The GitHub repository karthikredddy7github/Poultry_disease_detect-AI contains a labelled image folder "poultry_dataset" with 3 categories: cocci, healthy, salmo. Examples follow, each with its label.

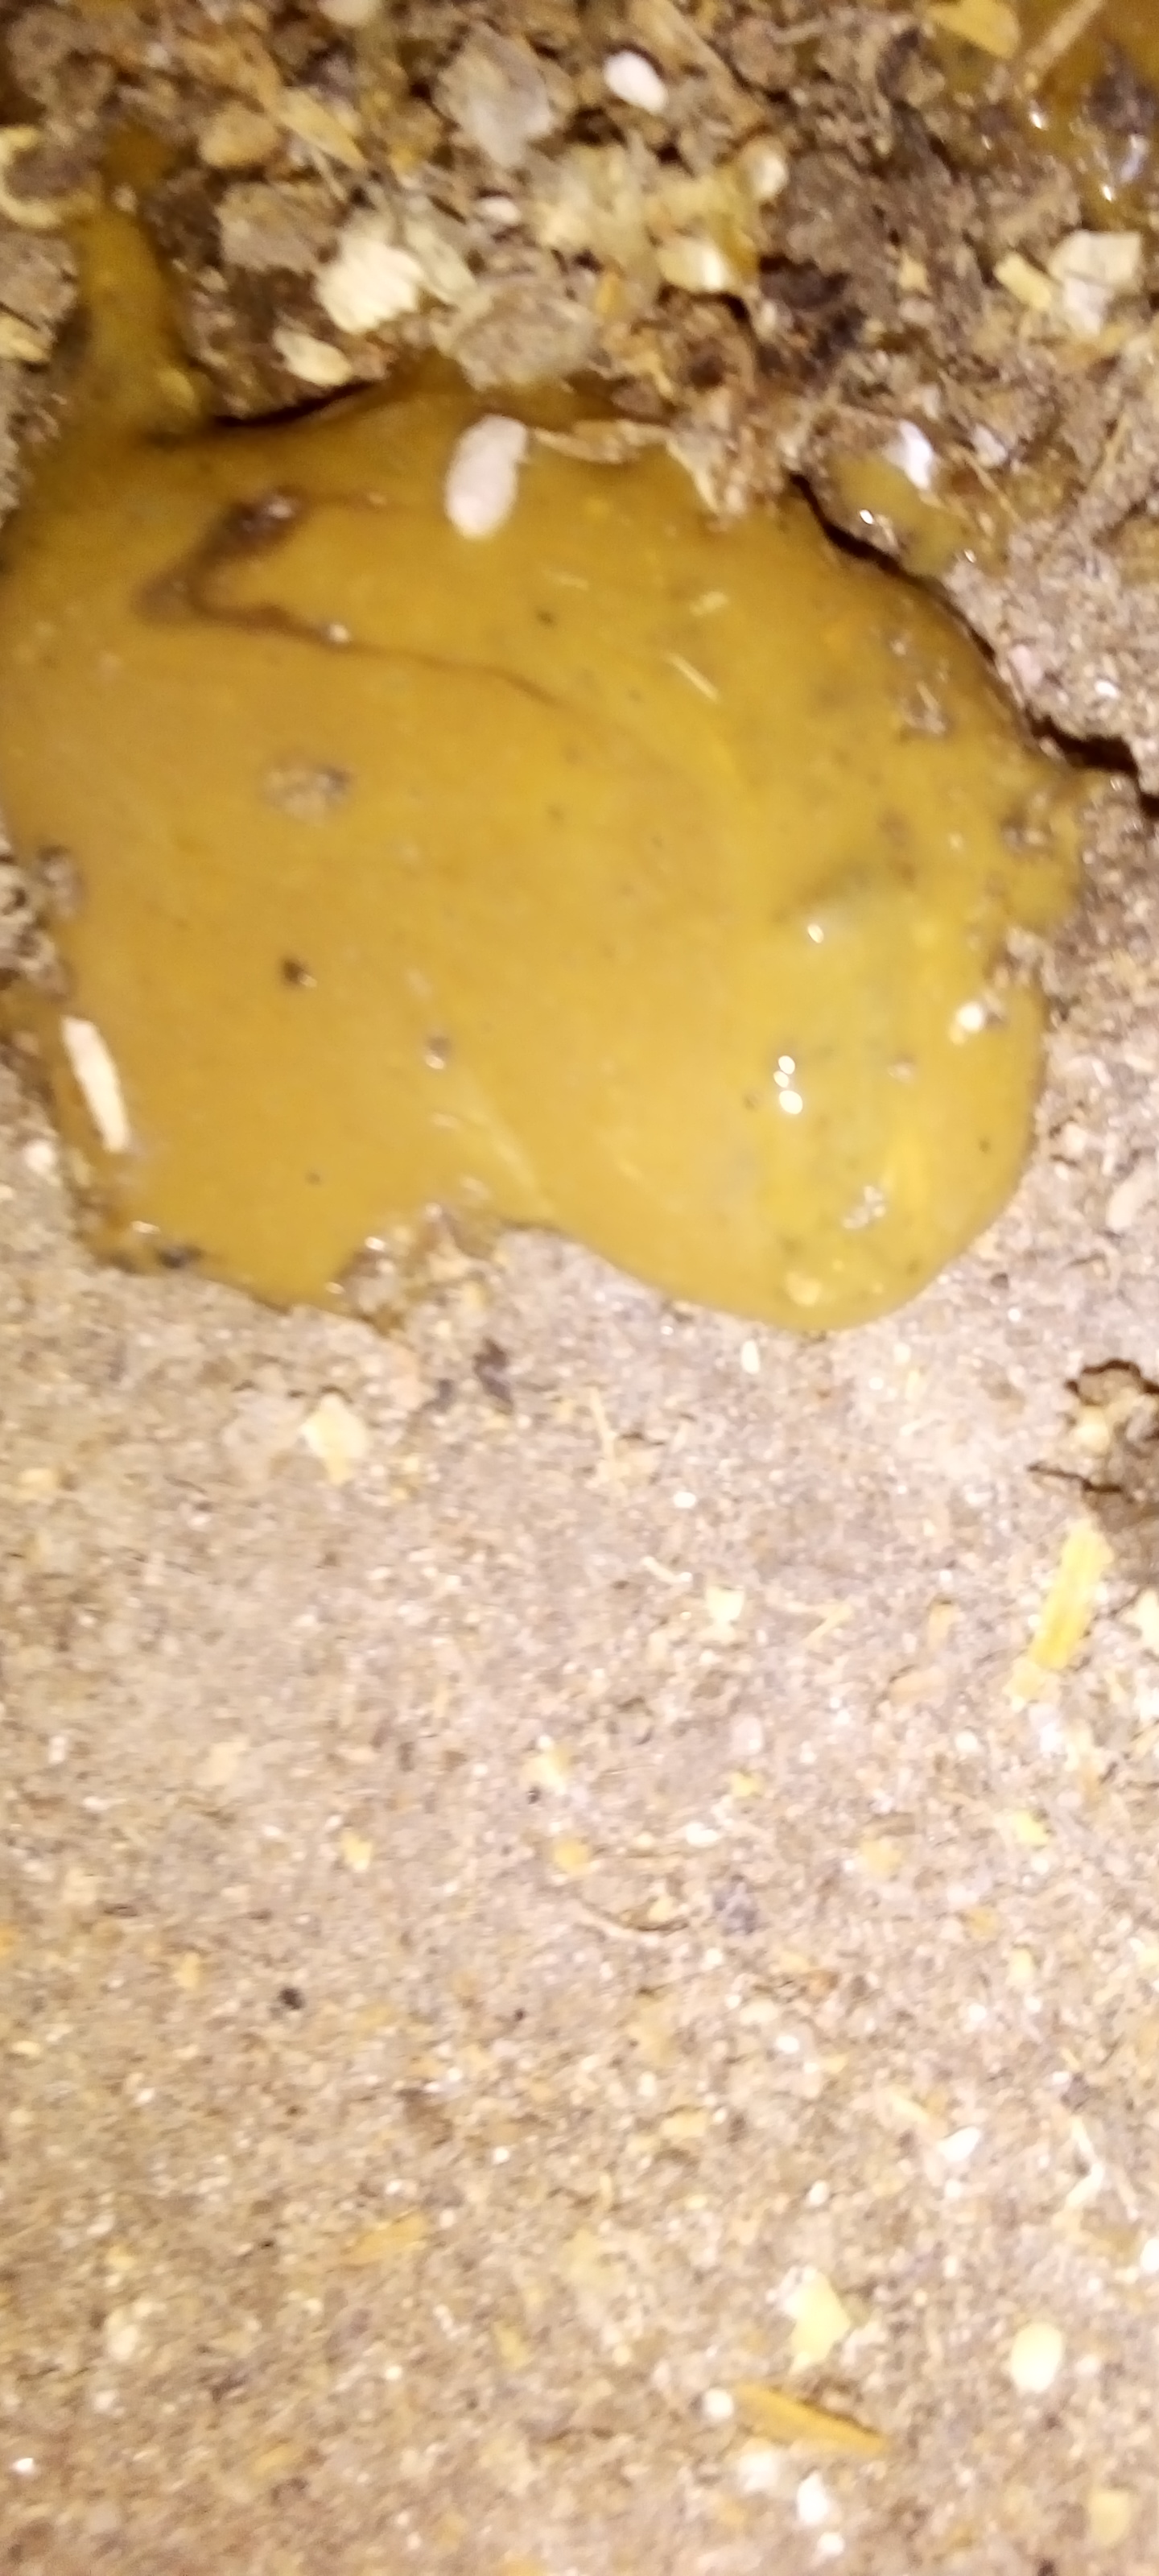
Label: cocci

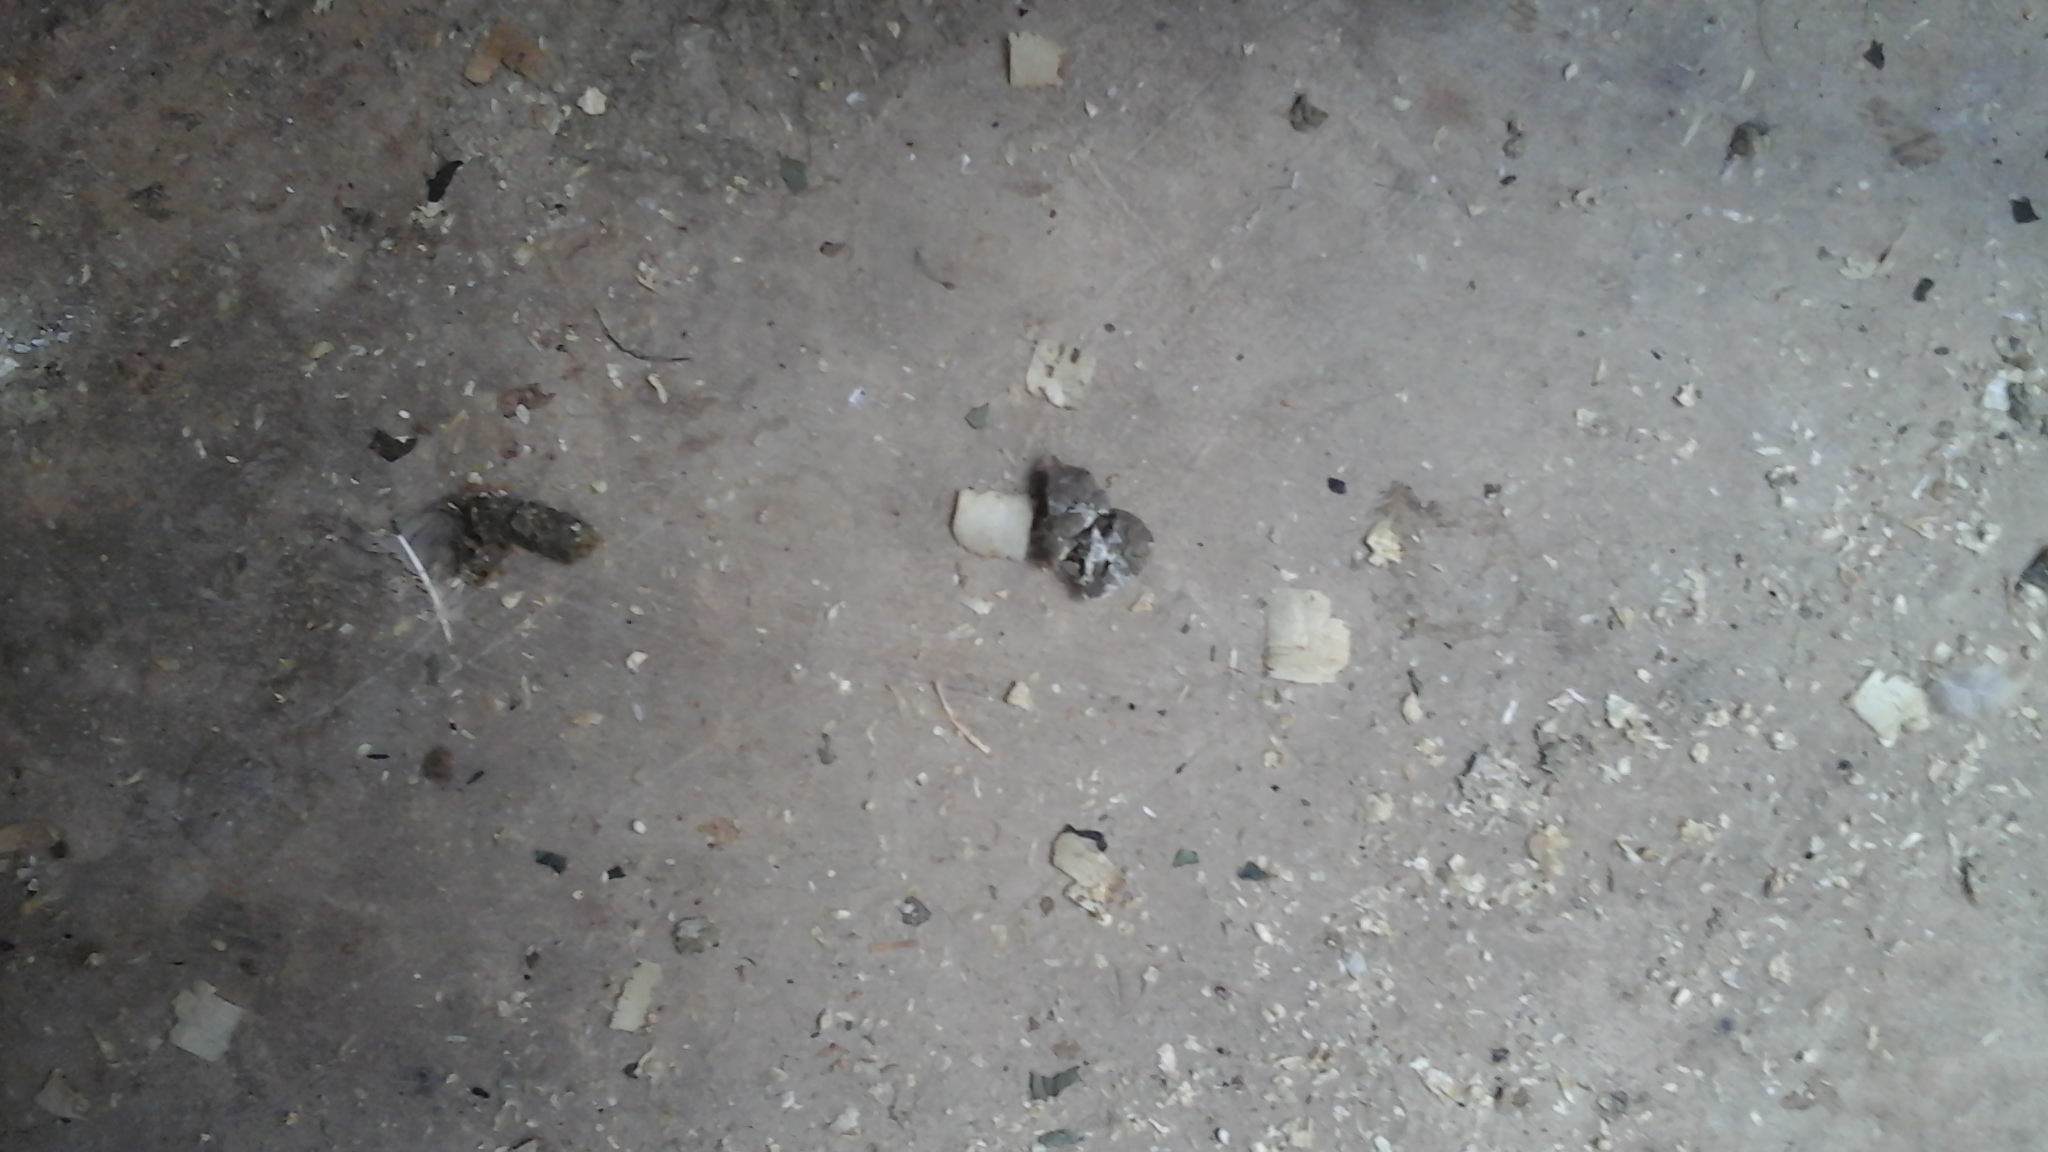
Label: healthy

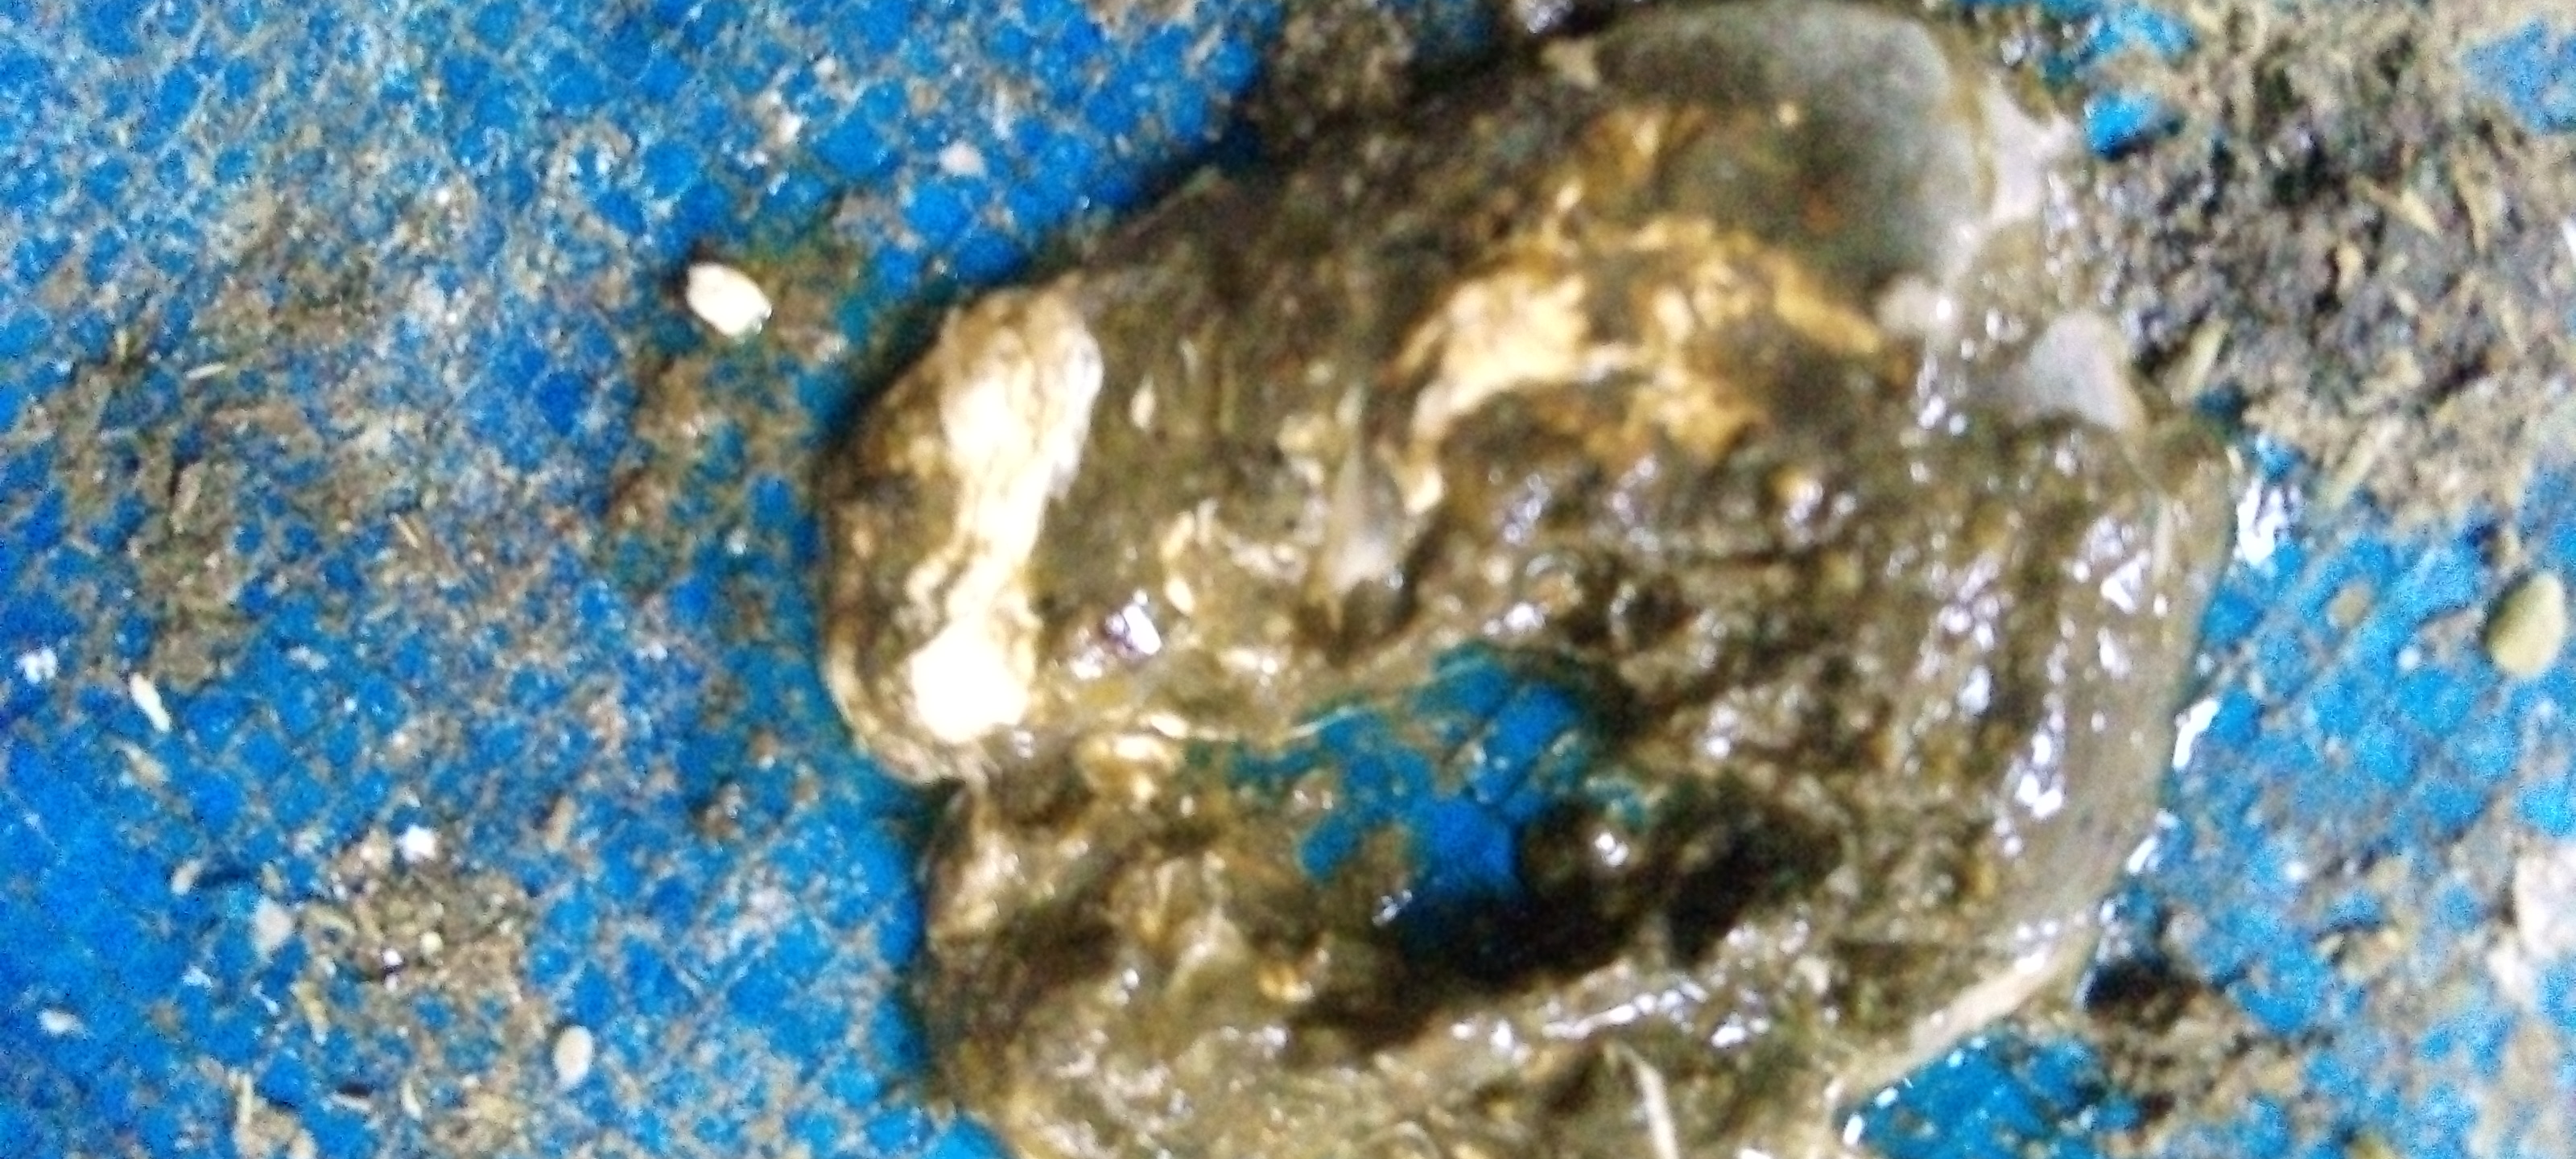
Label: salmo

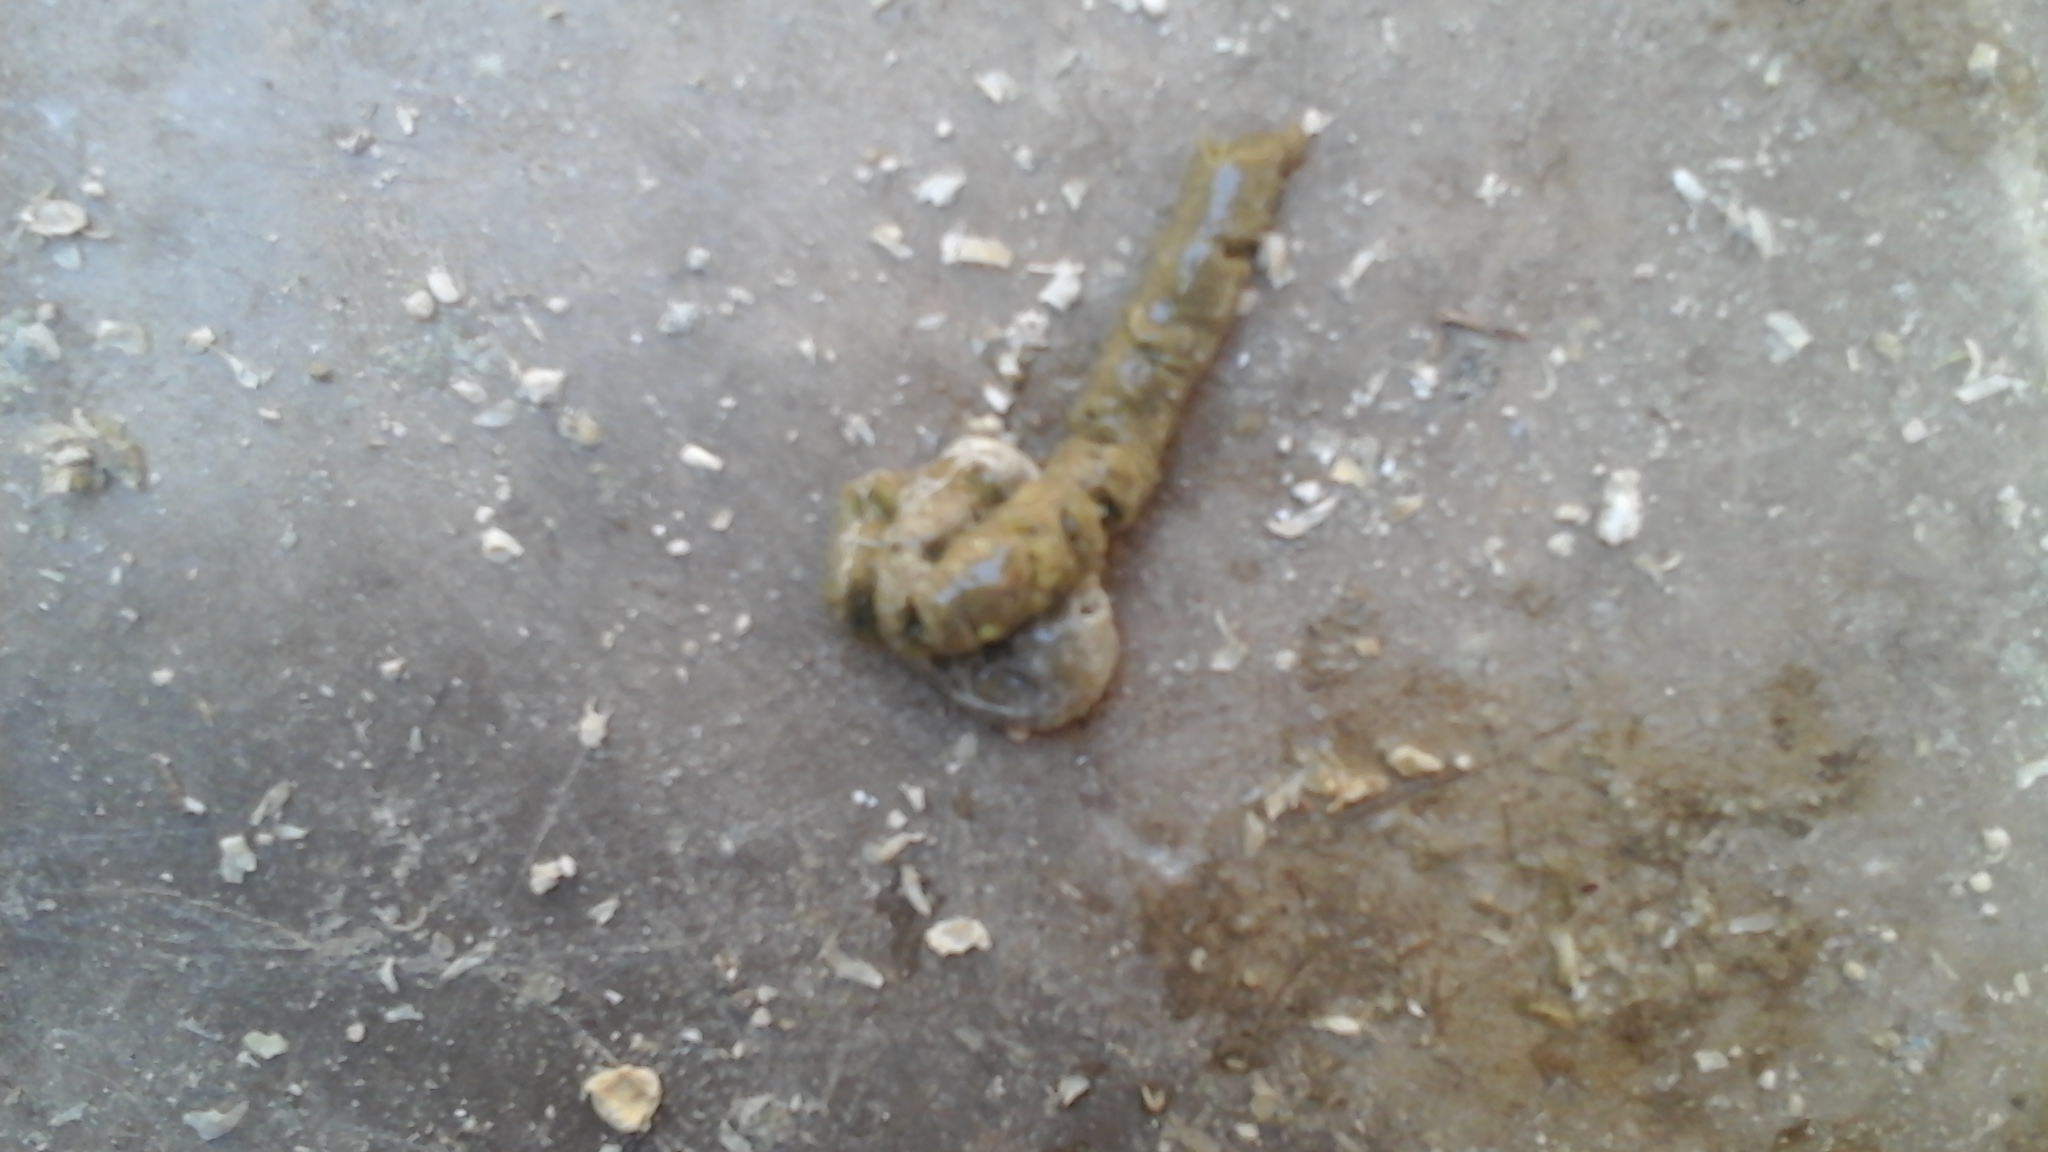
Label: healthy

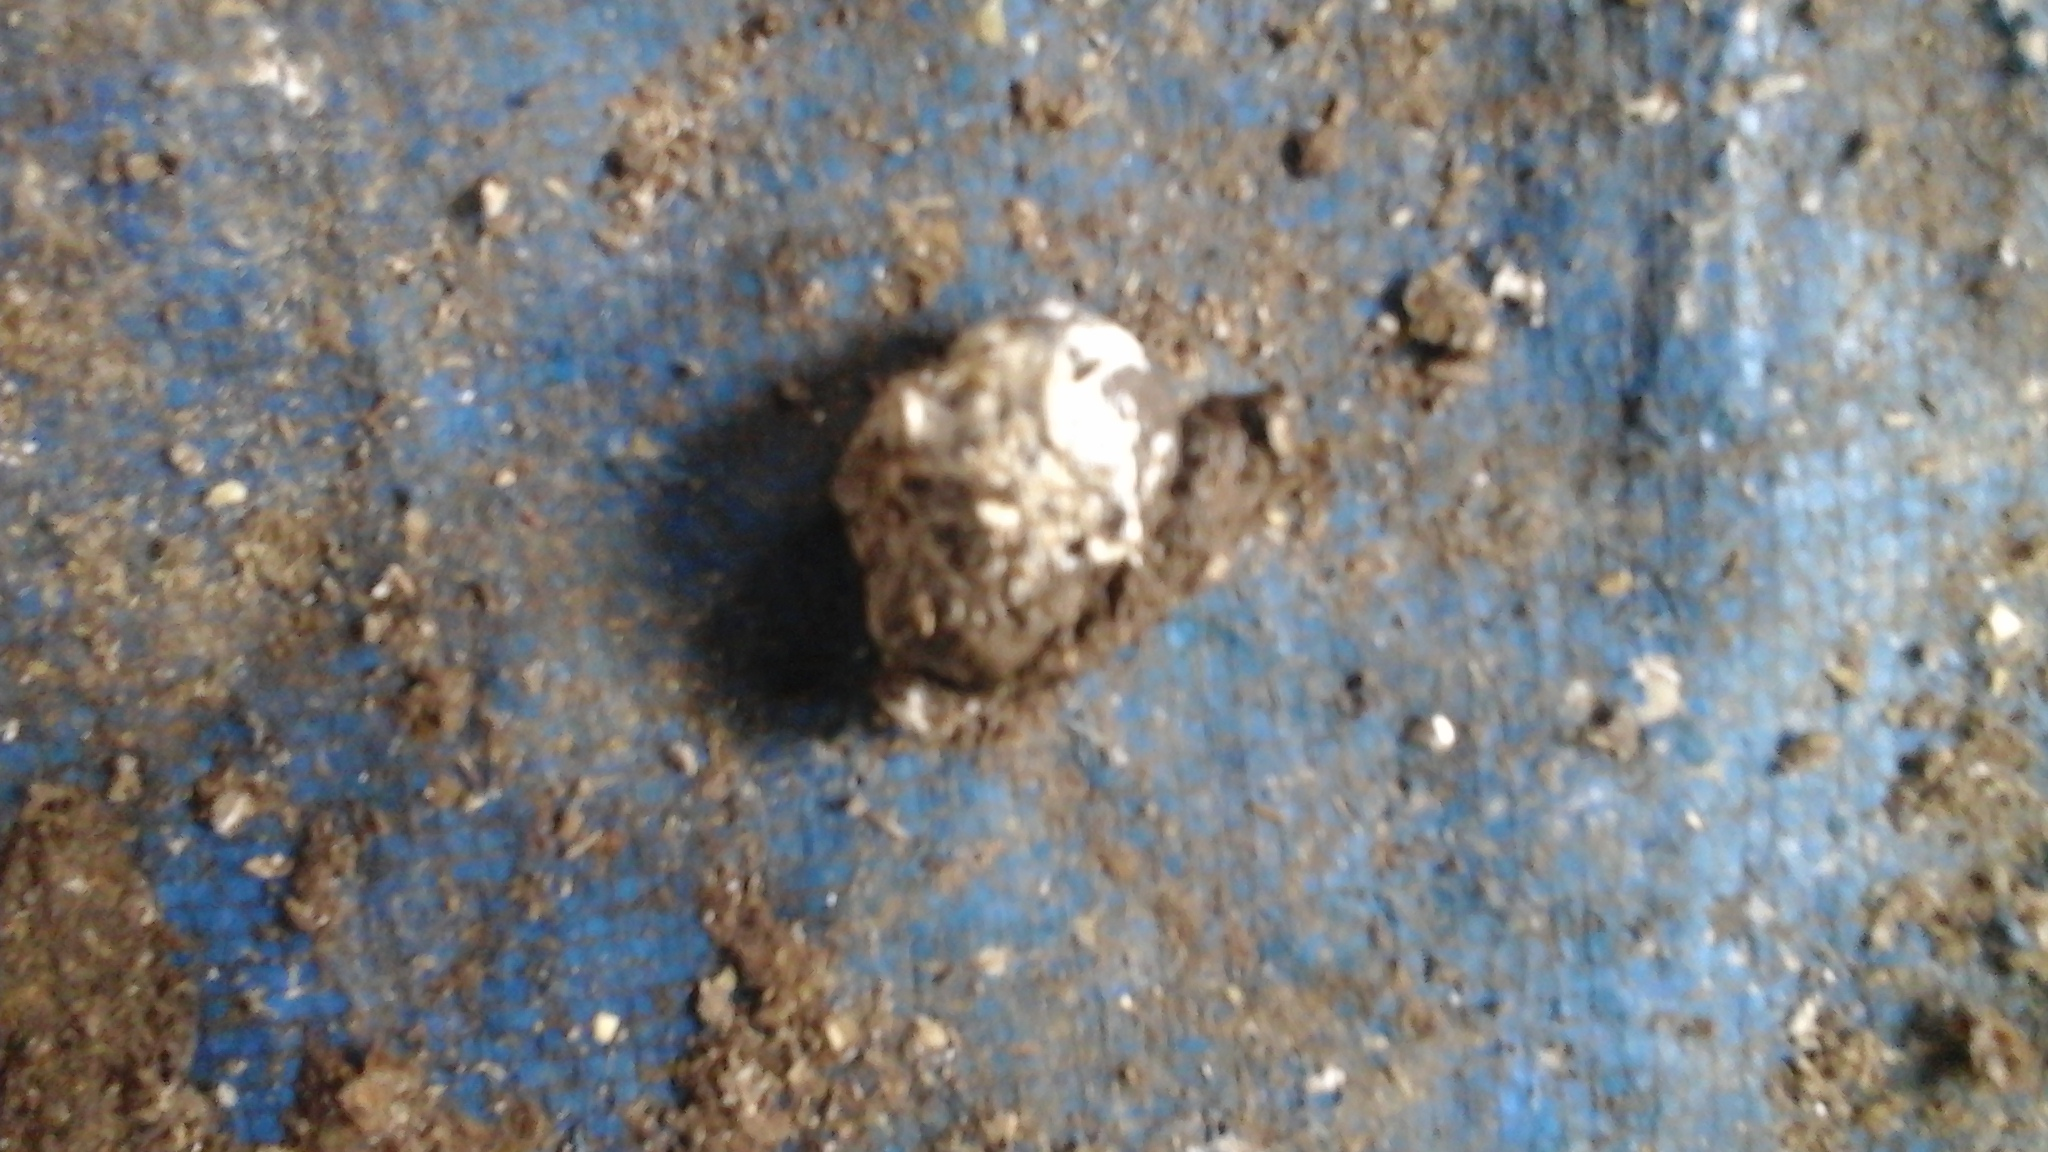
Label: salmo

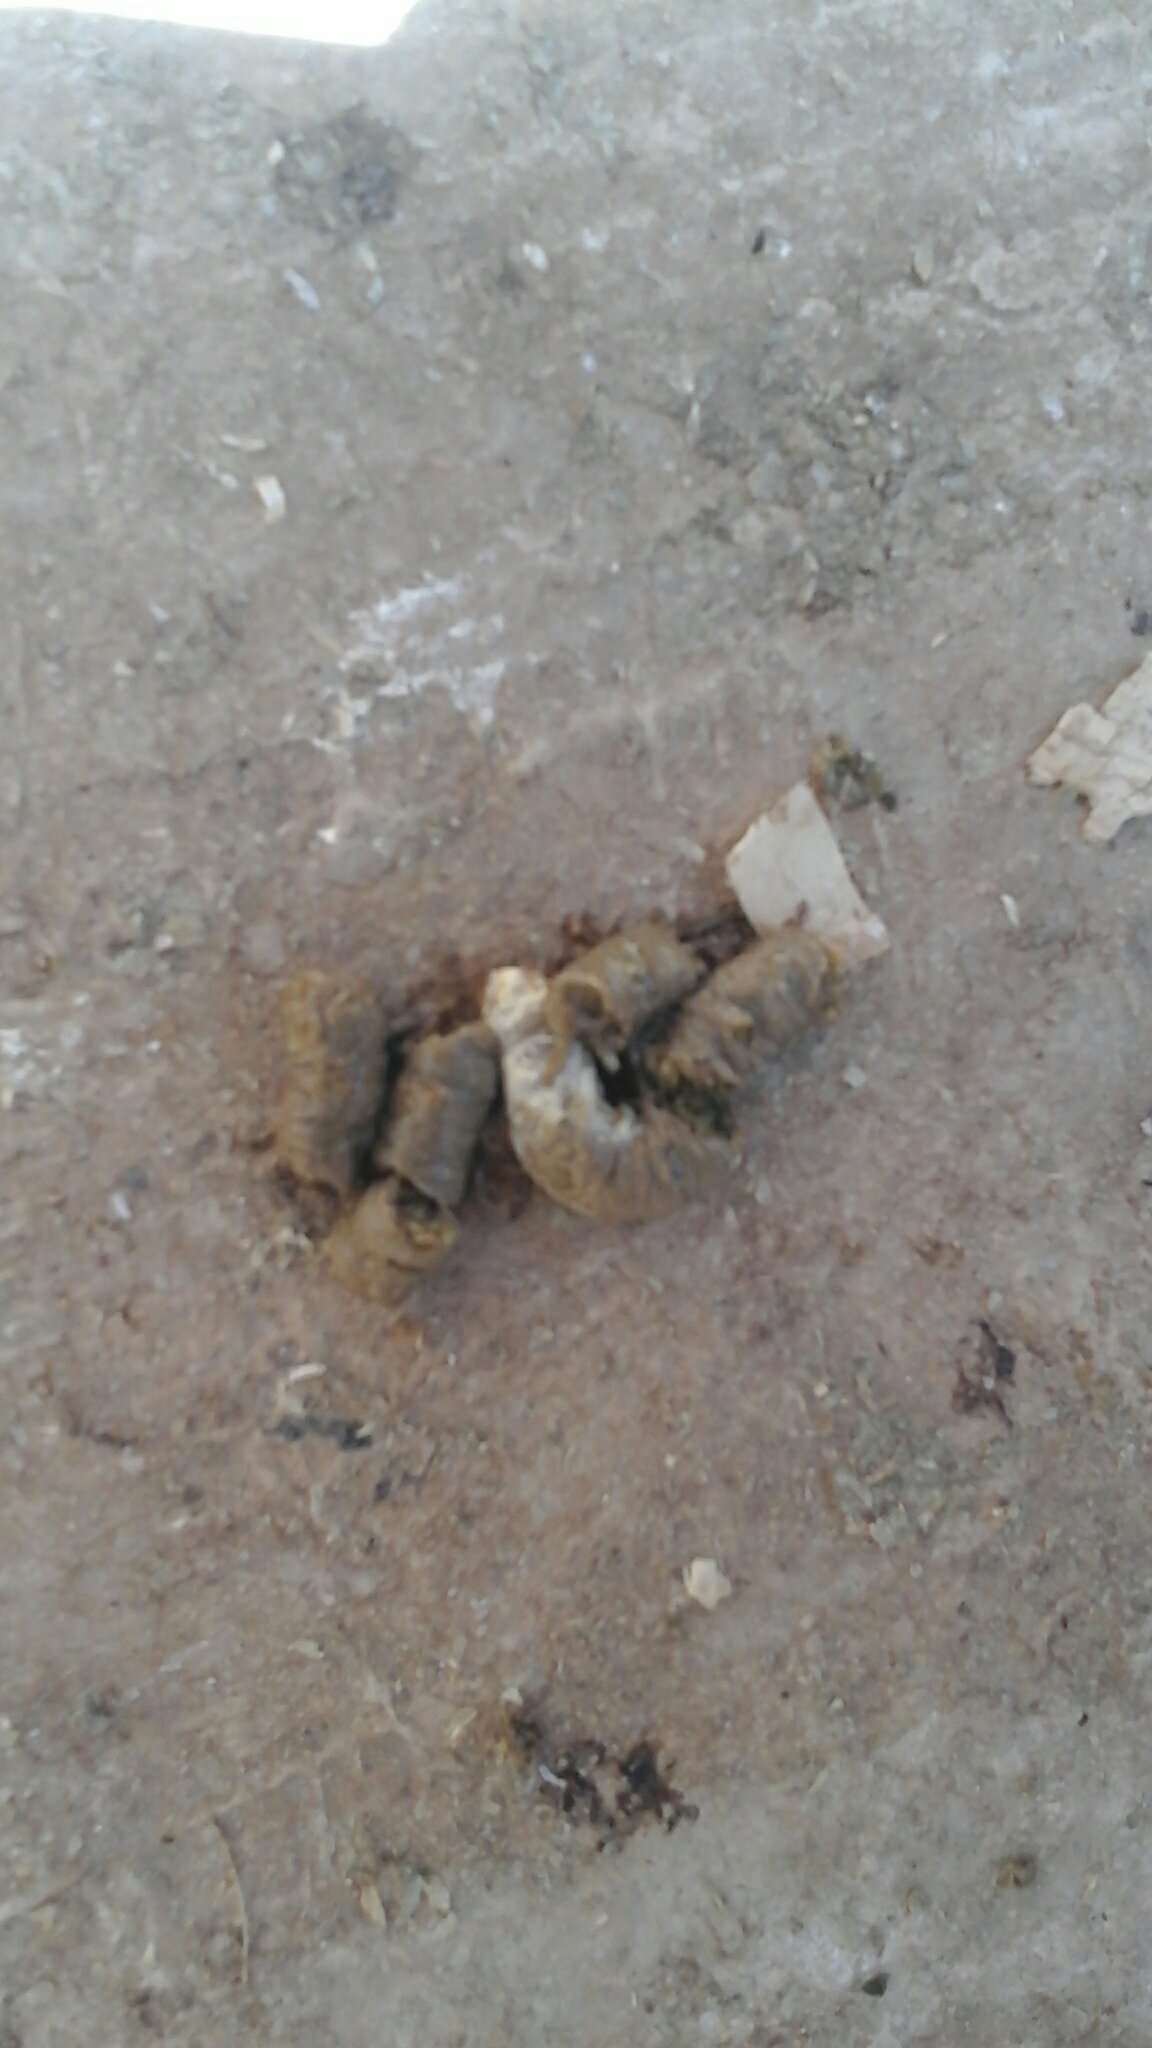
Label: healthy
